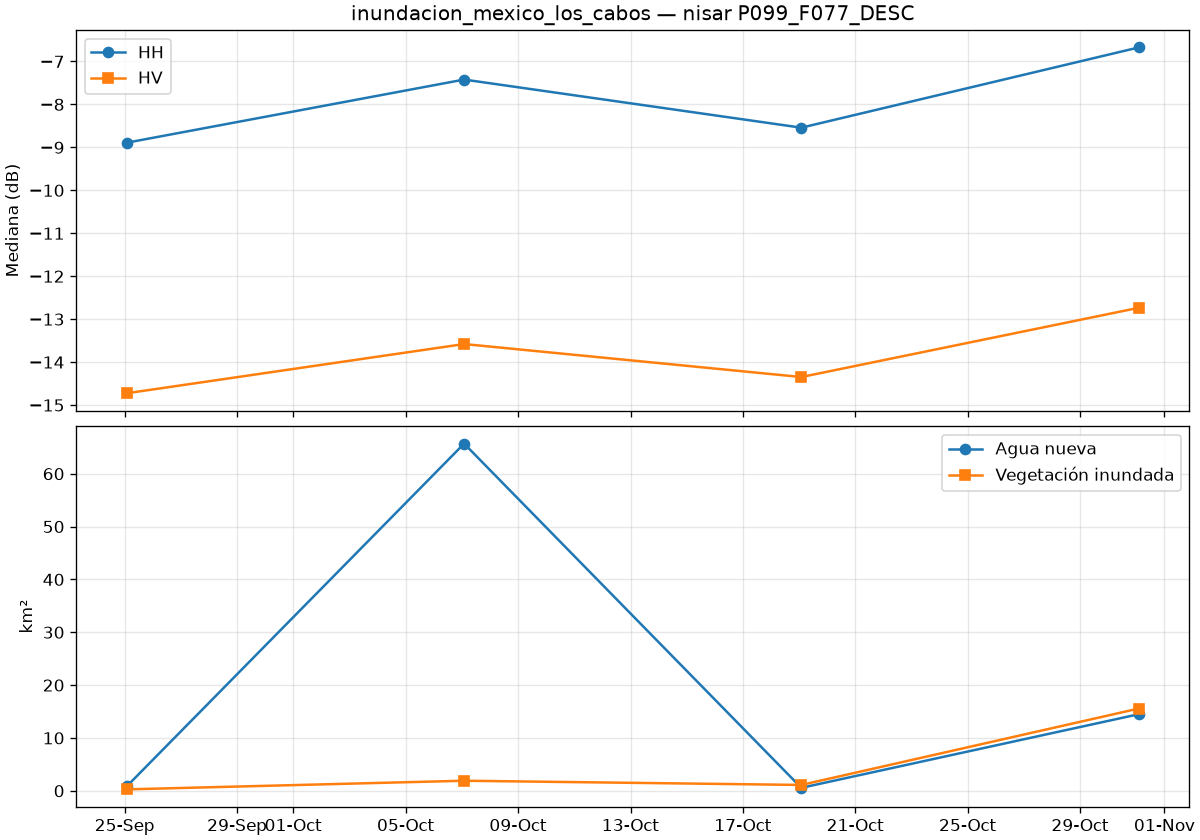

The file beside this chart, header and first rows:
date, is_baseline, co_median_db, cross_median_db, valid_pct, new_water_km2, flooded_veg_km2, permanent_water_km2, flood_total_km2
2026-09-25T01:53:59Z, True, -8.891, -14.72, 100.0, 0.875, 0.268, 2.28, 1.143
2026-10-07T01:53:59Z, True, -7.422, -13.58, 100.0, 65.7, 1.905, 5.287, 67.6
2026-10-19T01:53:59Z, True, -8.542, -14.35, 100.0, 0.56, 1.106, 3.754, 1.666
2026-10-31T01:53:59Z, False, -6.675, -12.74, 100.0, 14.48, 15.56, 0.998, 30.04
